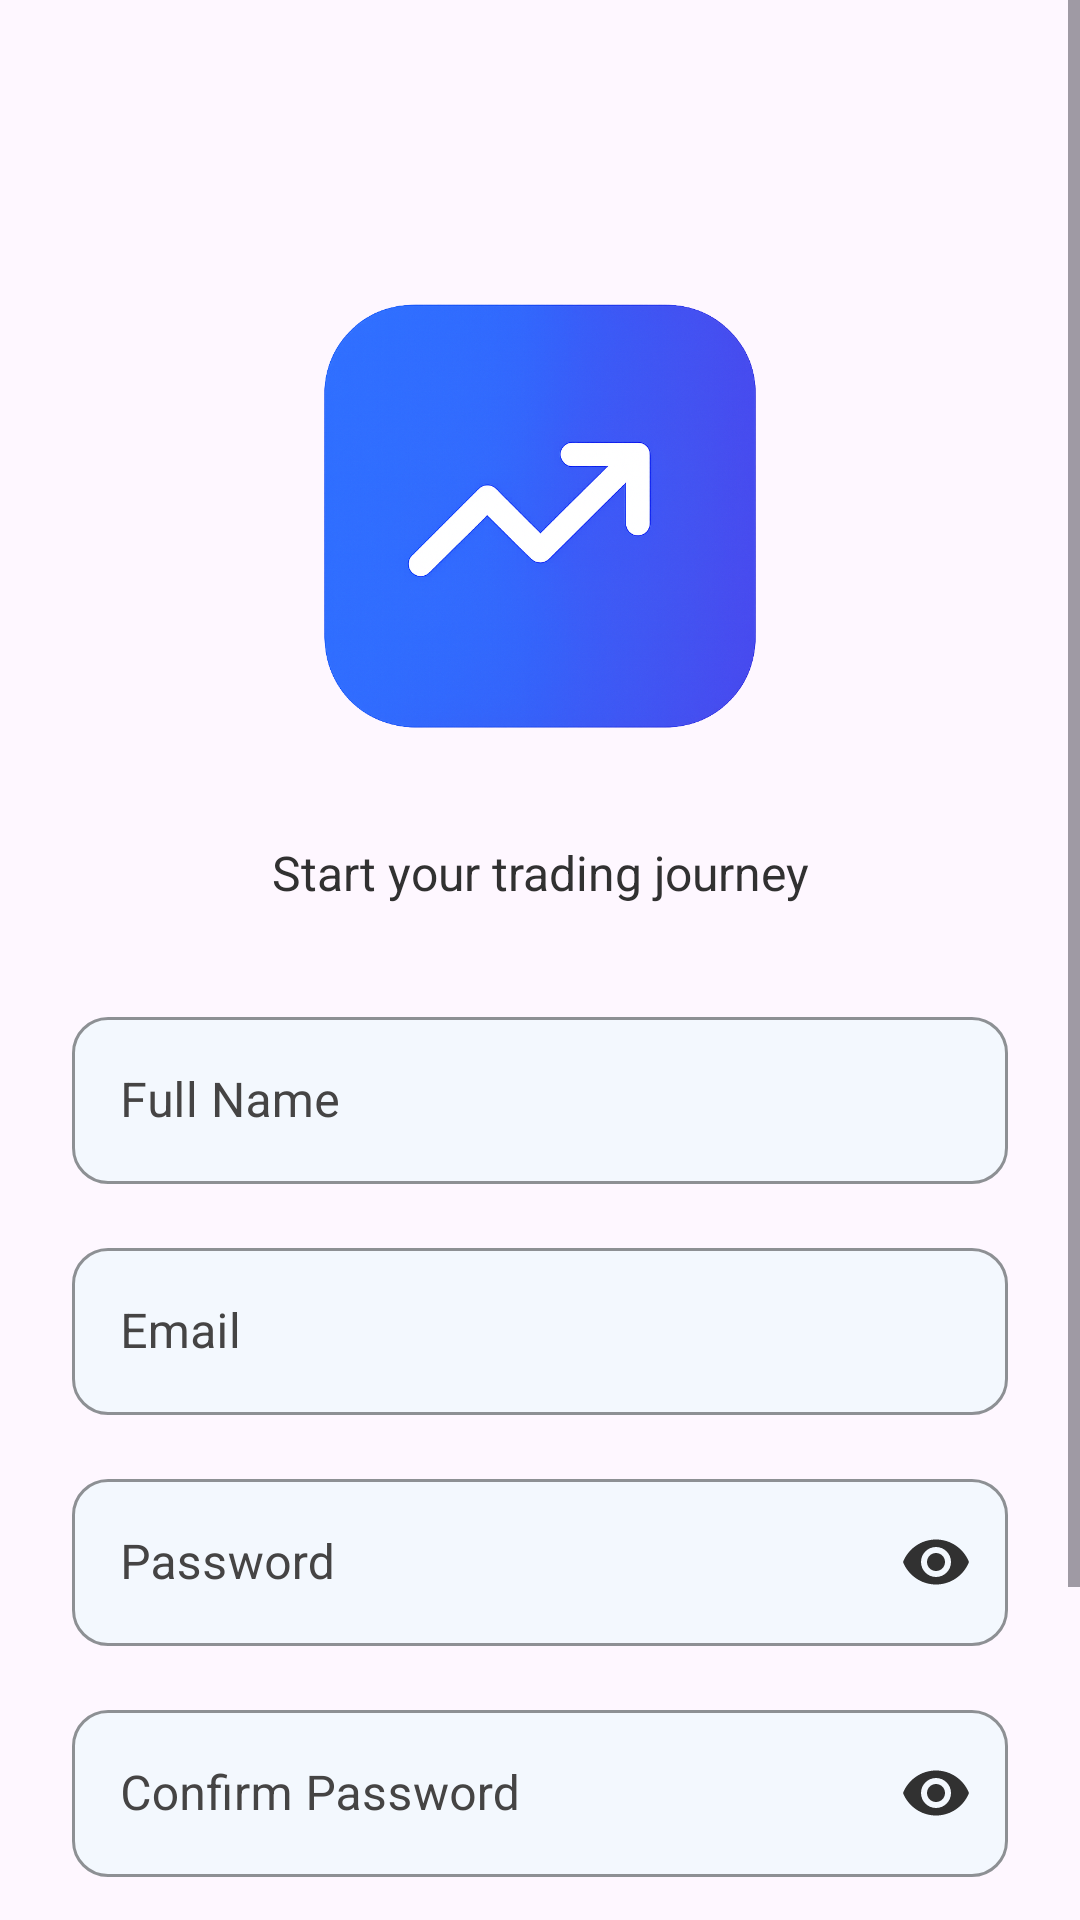

Here is an Android app screen rendered from its layout file. Give the layout XML and the strings, colors and styles it references.
<!-- AndroidManifest.xml: application theme Theme.PortfoTracker -->
<!-- res/layout/fragment_register.xml -->
<?xml version="1.0" encoding="utf-8"?>
<ScrollView xmlns:android="http://schemas.android.com/apk/res/android"
    xmlns:app="http://schemas.android.com/apk/res-auto"
    android:layout_width="match_parent"
    android:layout_height="match_parent"
    android:fillViewport="true">

    <LinearLayout
        android:layout_width="match_parent"
        android:layout_height="wrap_content"
        android:orientation="vertical"
        android:padding="24dp">

        <ImageView
            android:layout_width="200dp"
            android:layout_height="200dp"
            android:layout_gravity="center"
            android:layout_marginTop="48dp"
            android:src="@drawable/portfo_tracker"
            android:adjustViewBounds="true"/>

        <TextView
            android:layout_width="match_parent"
            android:layout_height="wrap_content"
            android:layout_marginTop="8dp"
            android:text="Start your trading journey"
            android:textAlignment="center"
            android:textAppearance="@style/TextAppearance.App.Body1"
            android:textColor="@color/text_secondary"/>

        <com.google.android.material.textfield.TextInputLayout
            android:layout_width="match_parent"
            android:layout_height="wrap_content"
            android:layout_marginTop="32dp"
            android:hint="Full Name"
            style="@style/Widget.App.TextInputLayout">

            <com.google.android.material.textfield.TextInputEditText
                android:id="@+id/name_input"
                android:layout_width="match_parent"
                android:textColor="@color/black"
                android:layout_height="wrap_content"
                android:inputType="textPersonName"/>

        </com.google.android.material.textfield.TextInputLayout>

        <com.google.android.material.textfield.TextInputLayout
            android:layout_width="match_parent"
            android:layout_height="wrap_content"
            android:layout_marginTop="16dp"
            android:hint="Email"
            style="@style/Widget.App.TextInputLayout">

            <com.google.android.material.textfield.TextInputEditText
                android:id="@+id/email_input"
                android:layout_width="match_parent"
                android:layout_height="wrap_content"
                android:textColor="@color/black"
                android:inputType="textEmailAddress"/>

        </com.google.android.material.textfield.TextInputLayout>

        <com.google.android.material.textfield.TextInputLayout
            android:layout_width="match_parent"
            android:layout_height="wrap_content"
            android:layout_marginTop="16dp"
            android:hint="Password"
            app:endIconMode="password_toggle"
            style="@style/Widget.App.TextInputLayout">

            <com.google.android.material.textfield.TextInputEditText
                android:id="@+id/password_input"
                android:layout_width="match_parent"
                android:layout_height="wrap_content"
                android:textColor="@color/black"
                android:inputType="textPassword"/>

        </com.google.android.material.textfield.TextInputLayout>

        <com.google.android.material.textfield.TextInputLayout
            android:layout_width="match_parent"
            android:layout_height="wrap_content"
            android:layout_marginTop="16dp"
            android:hint="Confirm Password"
            app:endIconMode="password_toggle"
            style="@style/Widget.App.TextInputLayout">

            <com.google.android.material.textfield.TextInputEditText
                android:id="@+id/confirm_password_input"
                android:layout_width="match_parent"
                android:layout_height="wrap_content"
                android:textColor="@color/black"
                android:inputType="textPassword"/>

        </com.google.android.material.textfield.TextInputLayout>

        <com.google.android.material.button.MaterialButton
            android:id="@+id/register_button"
            android:layout_width="match_parent"
            android:layout_height="wrap_content"
            android:layout_marginTop="24dp"
            android:padding="12dp"
            android:text="Create Account"
            style="@style/Widget.App.Button"/>

        <LinearLayout
            android:layout_width="match_parent"
            android:layout_height="wrap_content"
            android:layout_marginTop="24dp"
            android:gravity="center"
            android:layoutDirection="ltr"
            android:orientation="horizontal">

            <TextView
                android:layout_width="wrap_content"
                android:layout_height="wrap_content"
                android:text="Already have an account? "
                android:textColor="@color/text_secondary"/>

            <TextView
                android:id="@+id/login_link"
                android:layout_width="wrap_content"
                android:layout_height="wrap_content"
                android:text="Login"
                android:textColor="@color/link"/>

        </LinearLayout>

    </LinearLayout>

</ScrollView>
<!-- resources referenced by this layout -->
<resources>
  <color name="black">#FF000000</color>
  <color name="link">#289AEF</color>
  <color name="text_secondary">#313131</color>
  <!-- drawable portfo_tracker: png bitmap (drawable, 878471 bytes) -->
  <style name="TextAppearance.App.Body1" parent="TextAppearance.MaterialComponents.Body1">
          <item name="android:textSize">16sp</item>
          <item name="android:textColor">@color/text_secondary</item>
          <item name="android:letterSpacing">0</item>
          <item name="android:textFontWeight">400</item>
      </style>
  <style name="Widget.App.Button" parent="Widget.MaterialComponents.Button">
          <item name="android:textAllCaps">false</item>
          <item name="android:paddingStart">24dp</item>
          <item name="android:paddingEnd">24dp</item>
          <item name="android:textColor">@color/white</item>
          <item name="android:paddingTop">12dp</item>
          <item name="android:paddingBottom">12dp</item>
          <item name="android:textSize">16sp</item>
          <item name="cornerRadius">12dp</item>
          <item name="android:textFontWeight">600</item>
          <item name="android:backgroundTint">@color/primary</item>
  
      </style>
  <style name="Widget.App.TextInputLayout" parent="Widget.MaterialComponents.TextInputLayout.OutlinedBox">
          <item name="boxStrokeColor">@color/primary</item>
          <item name="boxBackgroundColor">@color/card_background</item>
          <item name="android:textColorHint">@color/text_tertiary</item>
          <item name="hintTextColor">@color/primary</item>
          <item name="endIconTint">@color/text_secondary</item>
          <item name="boxCornerRadiusTopStart">12dp</item>
          <item name="boxCornerRadiusTopEnd">12dp</item>
          <item name="boxCornerRadiusBottomStart">12dp</item>
          <item name="boxCornerRadiusBottomEnd">12dp</item>
      </style>
  <style name="Theme.PortfoTracker" parent="Base.Theme.PortfoTracker" />
  <color name="white">#FFFFFFFF</color>
  <color name="primary">#003A64</color>
  <color name="card_background">#f3f8fe</color>
  <color name="text_tertiary">#454444</color>
  <style name="Base.Theme.PortfoTracker" parent="Theme.Material3.DayNight.NoActionBar">
          
          
      </style>
</resources>
